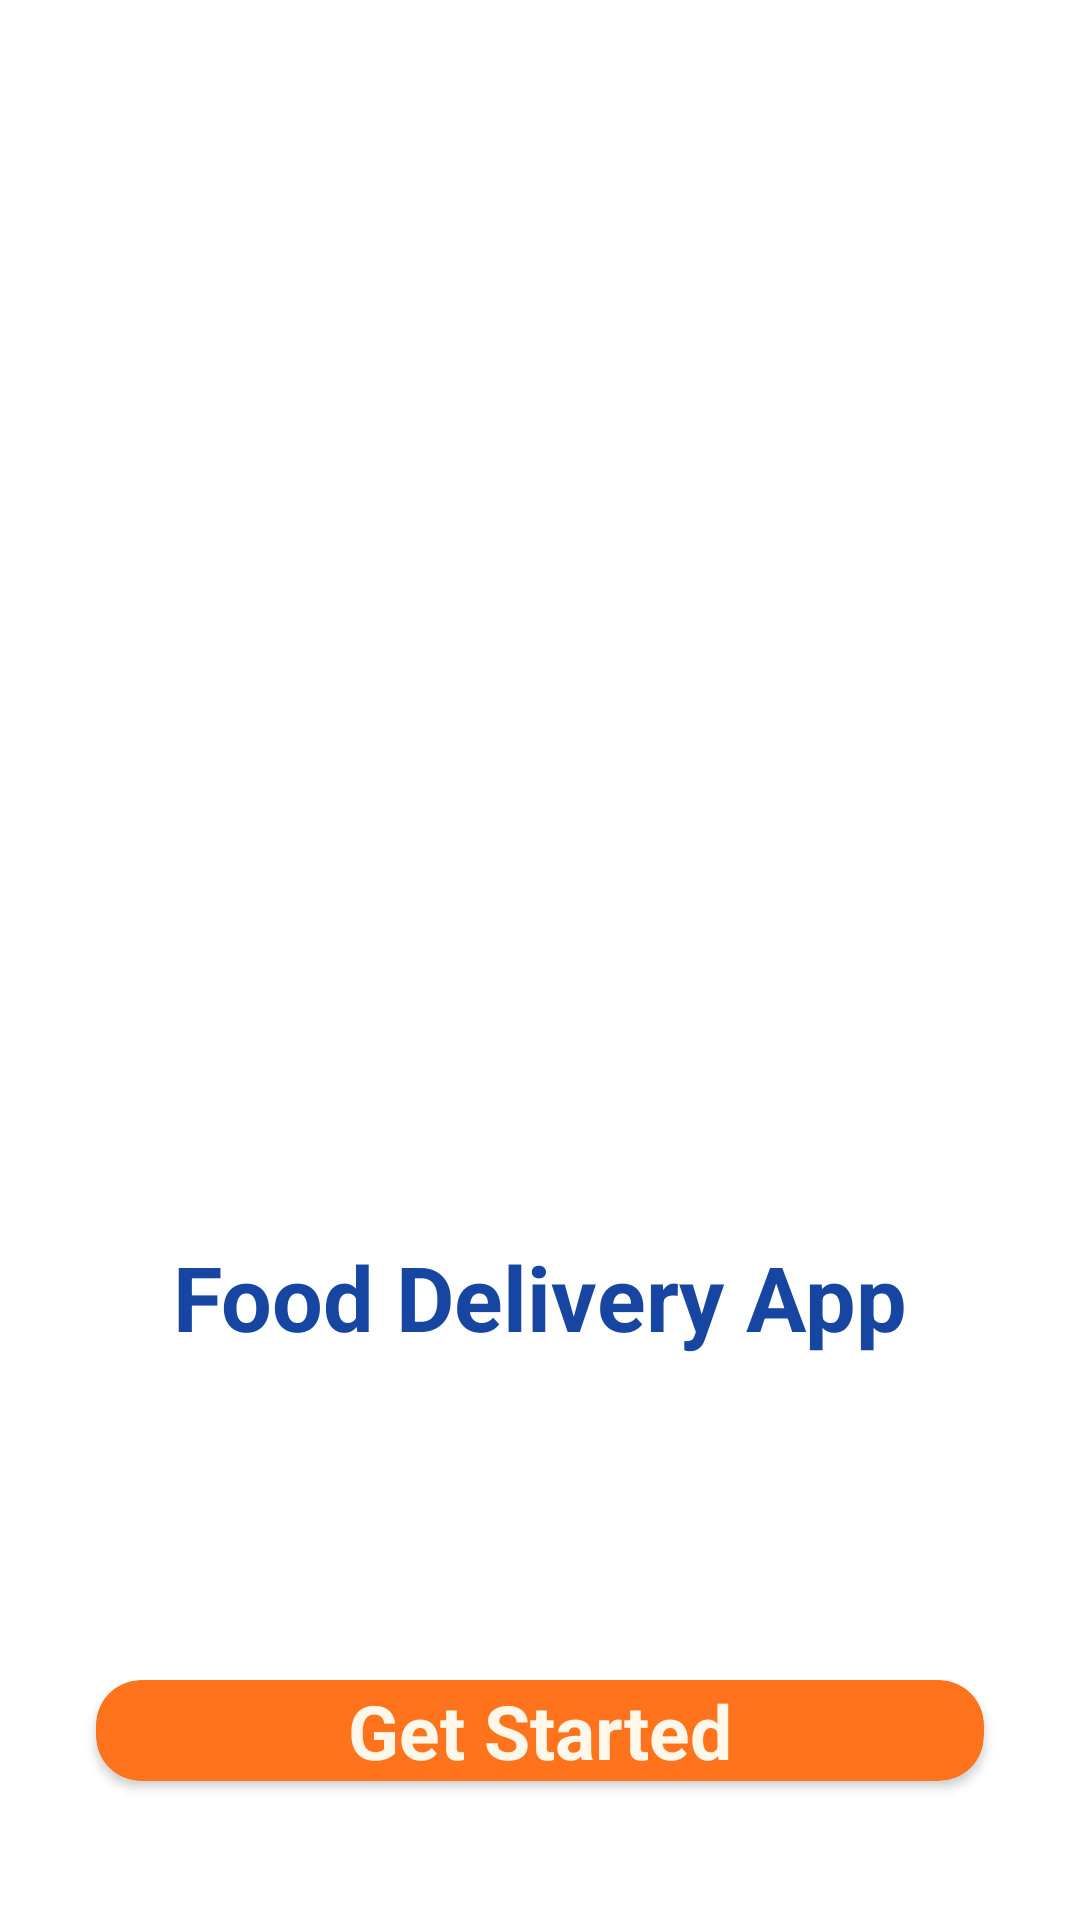

Layout XML and referenced resources for this Android screen:
<!-- AndroidManifest.xml: application theme Theme.DuAn1 -->
<!-- res/layout/activity_intro.xml -->
<?xml version="1.0" encoding="utf-8"?>
<androidx.constraintlayout.widget.ConstraintLayout xmlns:android="http://schemas.android.com/apk/res/android"
    xmlns:app="http://schemas.android.com/apk/res-auto"
    xmlns:tools="http://schemas.android.com/tools"
    android:layout_width="match_parent"
    android:layout_height="match_parent"
    tools:context=".Activity.IntroActivity">

    <ImageView
        android:id="@+id/imageView3"
        android:layout_width="wrap_content"
        android:layout_height="wrap_content"
        android:layout_marginBottom="104dp"
        app:layout_constraintBottom_toBottomOf="parent"
        app:layout_constraintEnd_toEndOf="parent"
        app:layout_constraintHorizontal_bias="0.0"
        app:layout_constraintStart_toStartOf="parent"
        app:srcCompat="@drawable/background_intro" />

    <ImageView
        android:id="@+id/imageView4"
        android:layout_width="wrap_content"
        android:layout_height="300dp"
        android:layout_marginTop="80dp"
        app:layout_constraintEnd_toEndOf="parent"
        app:layout_constraintHorizontal_bias="0.0"
        app:layout_constraintStart_toStartOf="parent"
        app:layout_constraintTop_toTopOf="parent"
        app:srcCompat="@drawable/delivery" />

    <TextView
        android:textColor="#1746A2"
        android:textStyle="bold"
        android:id="@+id/textView7"
        android:layout_width="wrap_content"
        android:layout_height="wrap_content"
        android:layout_marginTop="32dp"
        android:text="Food Delivery App"
        android:textSize="30dp"
        app:layout_constraintEnd_toEndOf="parent"
        app:layout_constraintStart_toStartOf="parent"
        app:layout_constraintTop_toBottomOf="@+id/imageView4" />

    <androidx.cardview.widget.CardView
        android:layout_width="0dp"
        android:layout_height="wrap_content"
        android:layout_marginStart="32dp"
        android:layout_marginTop="24dp"
        android:layout_marginEnd="32dp"
        android:backgroundTint="#FF731D"
        app:cardCornerRadius="15dp"
        app:layout_constraintEnd_toEndOf="parent"
        app:layout_constraintStart_toStartOf="parent"
        app:layout_constraintTop_toBottomOf="@+id/imageView3">

        <TextView
            android:id="@+id/tvStart"
            android:layout_width="wrap_content"
            android:layout_height="wrap_content"
            android:layout_gravity="center"
            android:text="Get Started"
            android:textColor="#FFF7E9"
            android:textSize="25dp"
            android:textStyle="bold" />
    </androidx.cardview.widget.CardView>
</androidx.constraintlayout.widget.ConstraintLayout>
<!-- resources referenced by this layout -->
<resources>
  <style name="Theme.DuAn1" parent="Theme.MaterialComponents.DayNight.NoActionBar">
          
          <item name="colorPrimary">@color/purple_500</item>
          <item name="colorPrimaryVariant">@color/purple_700</item>
          <item name="colorOnPrimary">@color/white</item>
          
          <item name="colorSecondary">@color/teal_200</item>
          <item name="colorSecondaryVariant">@color/teal_700</item>
          <item name="colorOnSecondary">@color/black</item>
          
          <item name="android:statusBarColor">?attr/colorPrimaryVariant</item>
          
          <item name="windowNoTitle">true</item>
          <item name="windowActionBar">false</item>
          <item name="android:windowFullscreen">true</item>
      </style>
  <!-- not gathered from this repository: default colours our renderer supplied (Android Studio template values) -->
  <color name="purple_500">#FF6200EE</color>
  <color name="purple_700">#FF3700B3</color>
  <color name="teal_200">#FF03DAC5</color>
  <color name="teal_700">#FF018786</color>
  <color name="black">#FF000000</color>
  <color name="white">#FFFFFFFF</color>
</resources>
